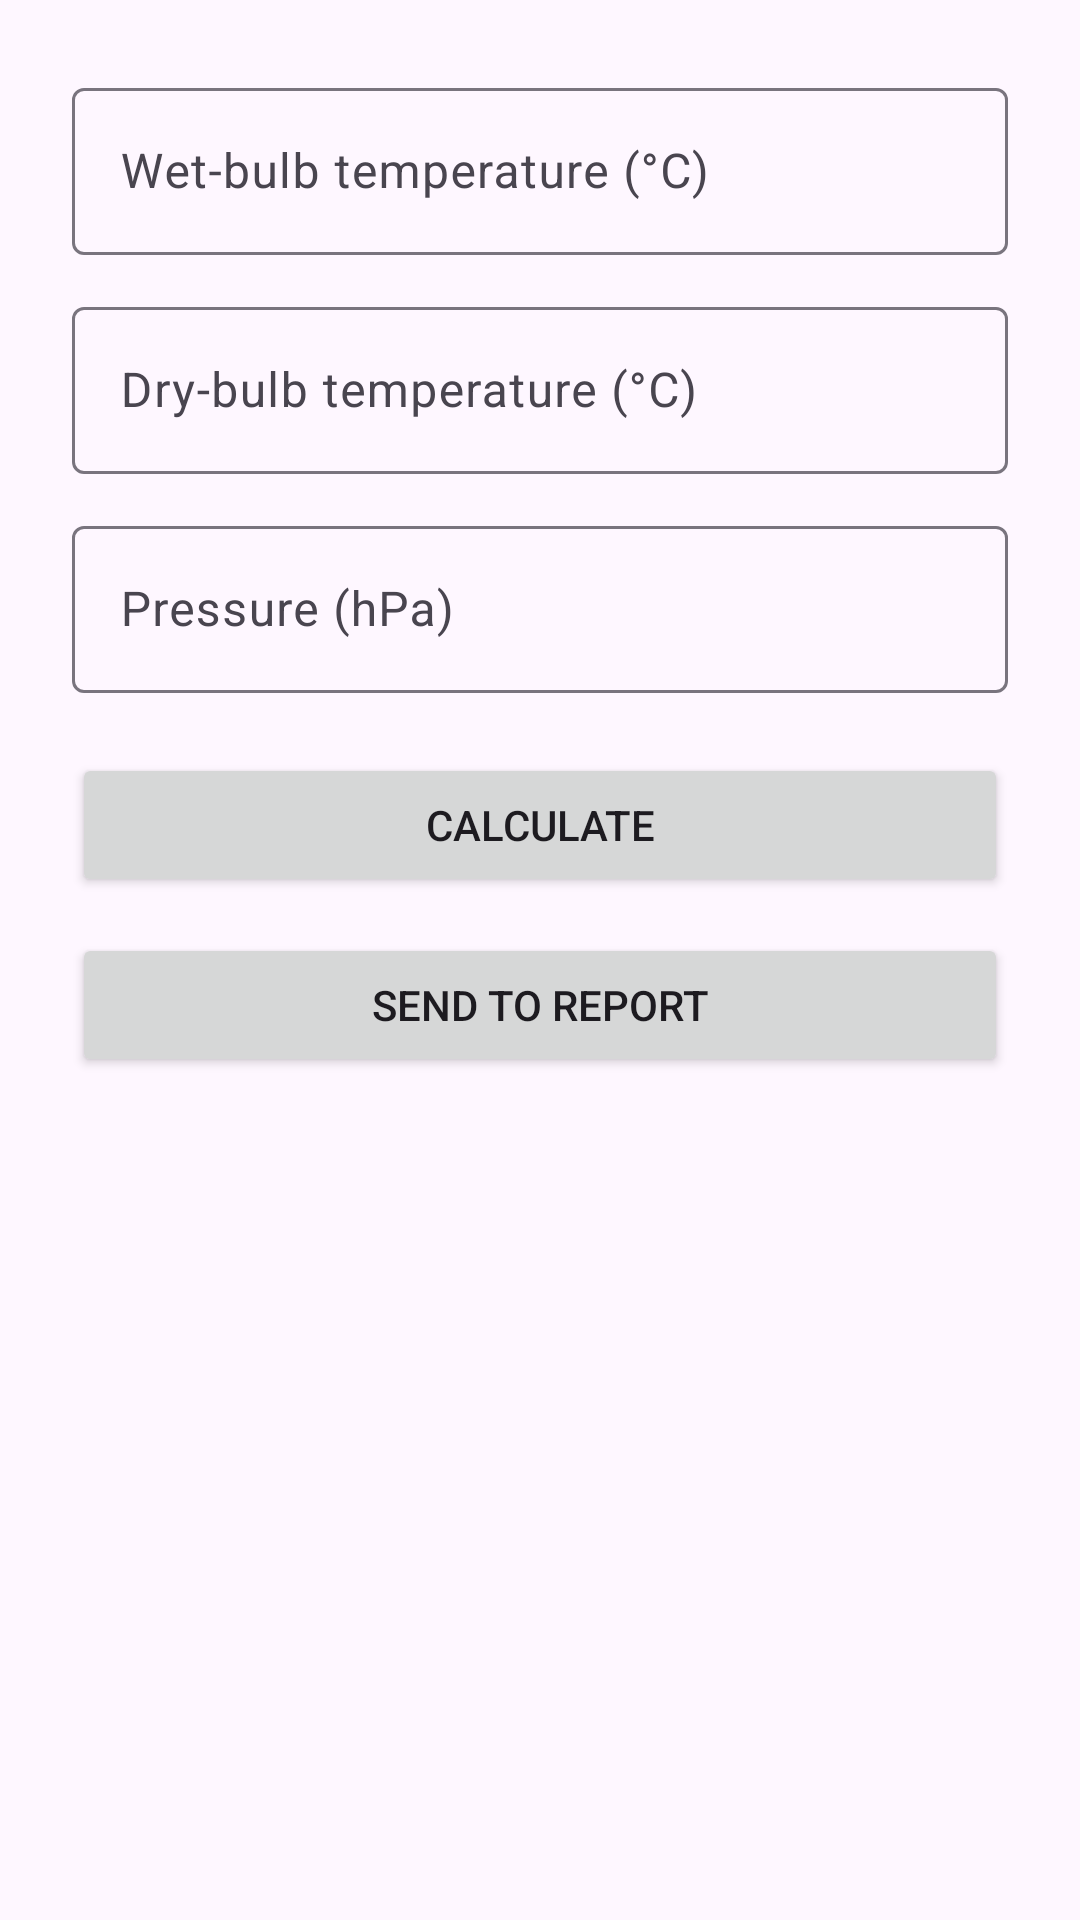

Layout XML and referenced resources for this Android screen:
<!-- AndroidManifest.xml: application theme Theme.RHCalc -->
<!-- res/layout/activity_temperature_input.xml -->
<?xml version="1.0" encoding="utf-8"?>
<ScrollView xmlns:android="http://schemas.android.com/apk/res/android"
    android:layout_width="match_parent"
    android:layout_height="match_parent">

    <LinearLayout
        android:layout_width="match_parent"
        android:layout_height="wrap_content"
        android:orientation="vertical"
        android:padding="24dp">

        <com.google.android.material.textfield.TextInputLayout
            android:layout_width="match_parent"
            android:layout_height="wrap_content">

            <com.google.android.material.textfield.TextInputEditText
                android:id="@+id/editWetBulb"
                android:layout_width="match_parent"
                android:layout_height="wrap_content"
                android:hint="@string/hint_wet_bulb"
                android:inputType="numberSigned|numberDecimal" />
        </com.google.android.material.textfield.TextInputLayout>

        <com.google.android.material.textfield.TextInputLayout
            android:layout_width="match_parent"
            android:layout_height="wrap_content"
            android:layout_marginTop="12dp">

            <com.google.android.material.textfield.TextInputEditText
                android:id="@+id/editDryBulb"
                android:layout_width="match_parent"
                android:layout_height="wrap_content"
                android:hint="@string/hint_dry_bulb"
                android:inputType="numberSigned|numberDecimal" />
        </com.google.android.material.textfield.TextInputLayout>

        <com.google.android.material.textfield.TextInputLayout
            android:layout_width="match_parent"
            android:layout_height="wrap_content"
            android:layout_marginTop="12dp">

            <com.google.android.material.textfield.TextInputEditText
                android:id="@+id/editPressure"
                android:layout_width="match_parent"
                android:layout_height="wrap_content"
                android:hint="@string/hint_pressure"
                android:inputType="numberSigned|numberDecimal" />
        </com.google.android.material.textfield.TextInputLayout>

        <Button
            android:id="@+id/buttonCalculate"
            android:layout_width="match_parent"
            android:layout_height="wrap_content"
            android:layout_marginTop="20dp"
            android:text="@string/action_calculate" />

        <Button
            android:id="@+id/buttonSendToReport"
            android:layout_width="match_parent"
            android:layout_height="wrap_content"
            android:layout_marginTop="12dp"
            android:text="@string/action_send_to_report" />

        <TextView
            android:id="@+id/textResult"
            android:layout_width="match_parent"
            android:layout_height="wrap_content"
            android:layout_marginTop="20dp"
            android:textSize="16sp" />

    </LinearLayout>
</ScrollView>
<!-- resources referenced by this layout -->
<resources>
  <string name="action_calculate">Calculate</string>
  <string name="action_send_to_report">Send to Report</string>
  <string name="hint_dry_bulb">Dry-bulb temperature (°C)</string>
  <string name="hint_pressure">Pressure (hPa)</string>
  <string name="hint_wet_bulb">Wet-bulb temperature (°C)</string>
  <style name="Theme.RHCalc" parent="Theme.Material3.DayNight.NoActionBar">
          <item name="colorPrimary">@color/purple_500</item>
          <item name="colorPrimaryDark">@color/purple_700</item>
          <item name="colorOnPrimary">@color/white</item>
          <item name="android:statusBarColor" tools:targetApi="l">?attr/colorPrimary</item>
      </style>
  <color name="purple_500">#6650A4</color>
  <color name="purple_700">#4F378B</color>
  <color name="white">#FFFFFFFF</color>
</resources>
